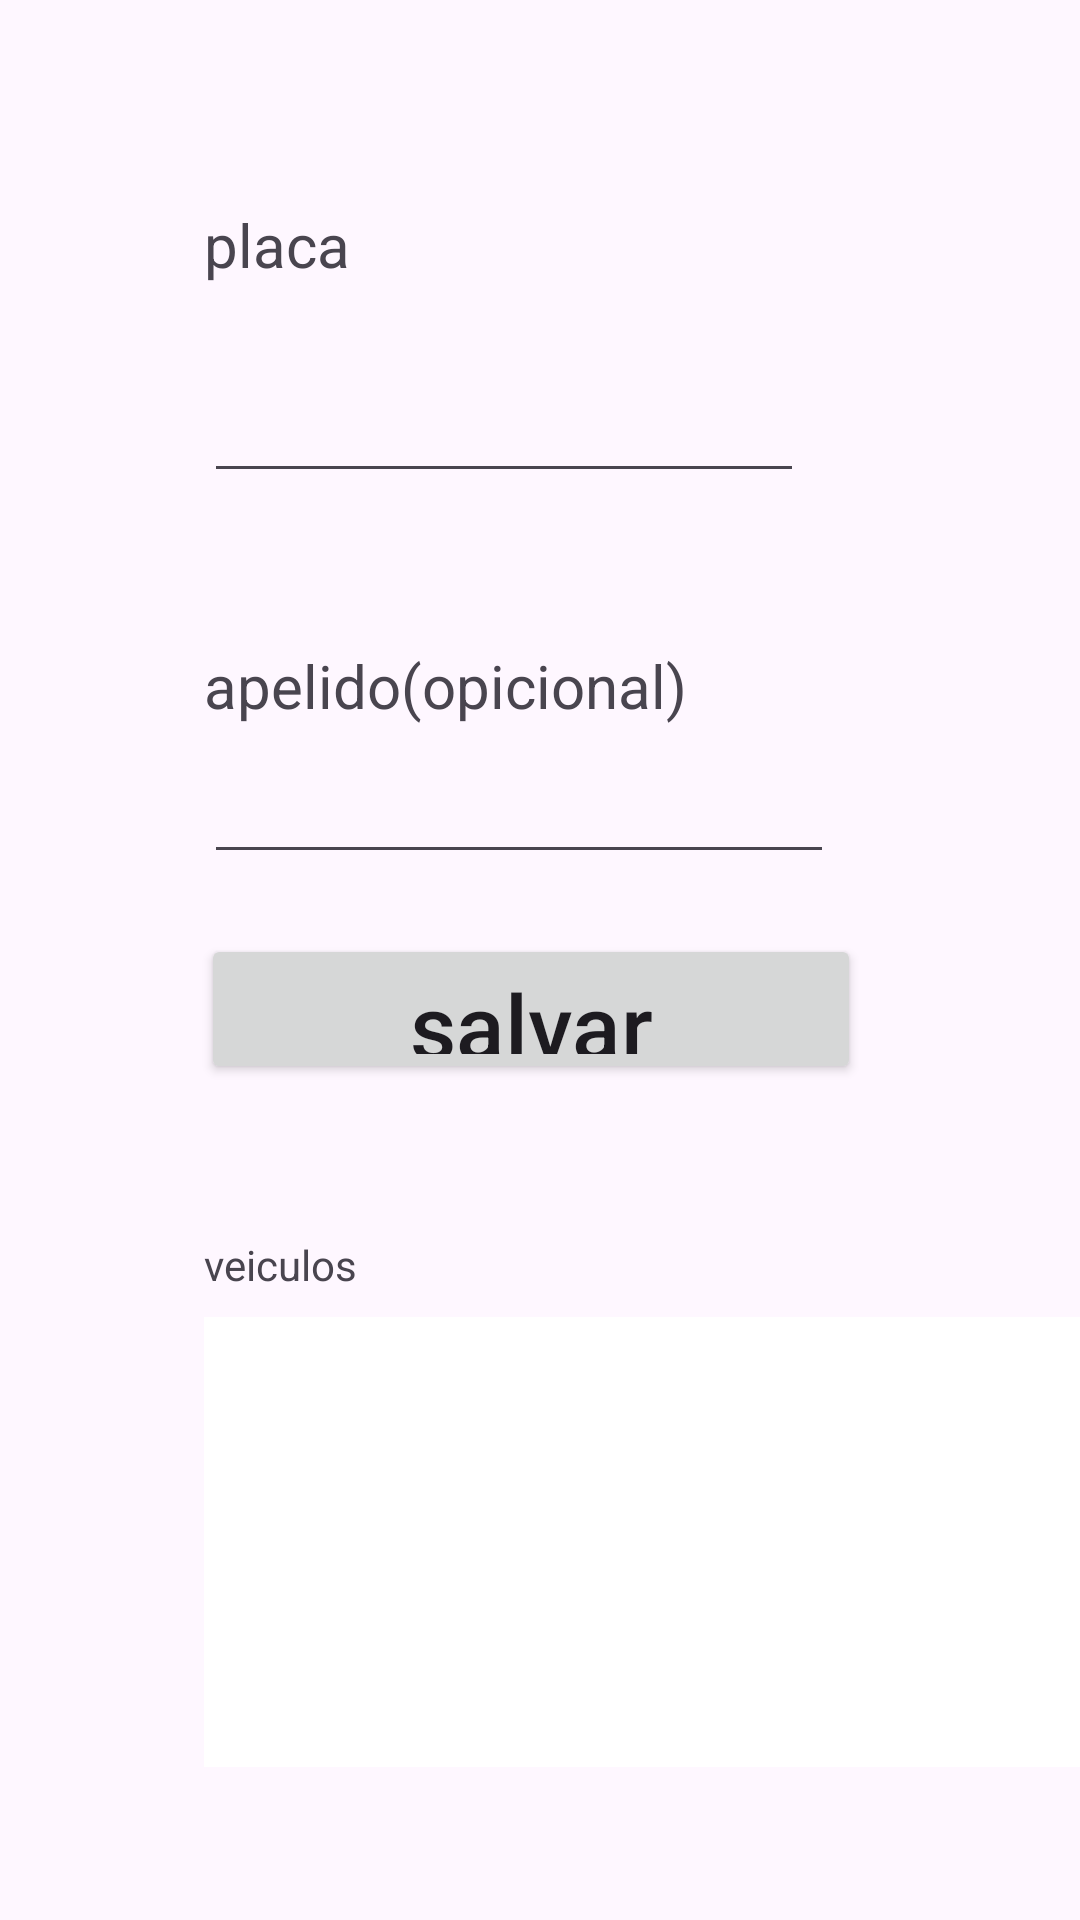

The Android layout XML behind this screen, and the referenced resources:
<!-- AndroidManifest.xml: application theme Theme.ClickParking -->
<!-- res/layout/fragment_adicionar.xml -->
<?xml version="1.0" encoding="utf-8"?>
<androidx.constraintlayout.widget.ConstraintLayout xmlns:android="http://schemas.android.com/apk/res/android"
    xmlns:app="http://schemas.android.com/apk/res-auto"
    xmlns:tools="http://schemas.android.com/tools"
    android:layout_width="match_parent"
    android:layout_height="match_parent"
    tools:context=".controller.adicionarFragment">

    <TextView
        android:id="@+id/textView7"
        android:layout_width="wrap_content"
        android:layout_height="wrap_content"
        android:layout_marginStart="68dp"
        android:layout_marginTop="68dp"
        android:text="placa"
        android:textSize="20dp"
        app:layout_constraintStart_toStartOf="parent"
        app:layout_constraintTop_toTopOf="parent" />

    <TextView
        android:id="@+id/textView8"
        android:layout_width="wrap_content"
        android:layout_height="wrap_content"
        android:layout_marginTop="120dp"
        android:text="apelido(opicional)"
        android:textSize="20dp"
        app:layout_constraintStart_toStartOf="@+id/textView7"
        app:layout_constraintTop_toBottomOf="@+id/textView7" />

    <androidx.appcompat.widget.AppCompatButton
        android:id="@+id/btnAdicionarcarro"
        style="@style/buttons"
        android:layout_width="220dp"
        android:layout_height="50dp"
        android:layout_marginTop="20dp"
        android:text="salvar"
        android:textAllCaps="false"
        android:textSize="30sp"
        app:layout_constraintEnd_toEndOf="parent"
        app:layout_constraintHorizontal_bias="0.478"
        app:layout_constraintStart_toStartOf="parent"
        app:layout_constraintTop_toBottomOf="@+id/edtApelido" />

    <EditText
        android:id="@+id/edtPlaca1"
        style="@style/text_style"
        android:layout_width="200dp"
        android:layout_height="wrap_content"
        android:layout_marginTop="28dp"
        android:ems="10"
        android:inputType="text"
        app:layout_constraintStart_toStartOf="@+id/textView7"
        app:layout_constraintTop_toBottomOf="@+id/textView7"

        />

    <EditText
        android:id="@+id/edtApelido"
        style="@style/text_style"
        android:layout_width="wrap_content"
        android:layout_height="wrap_content"
        android:layout_marginTop="8dp"
        android:ems="10"
        android:inputType="text"
        app:layout_constraintStart_toStartOf="@+id/textView8"
        app:layout_constraintTop_toBottomOf="@+id/textView8" />

    <TextView
        android:id="@+id/textView10"
        android:layout_width="wrap_content"
        android:layout_height="wrap_content"
        android:layout_marginStart="68dp"
        android:layout_marginTop="412dp"
        android:text="veiculos"
        app:layout_constraintStart_toStartOf="parent"
        app:layout_constraintTop_toTopOf="parent" />

    <ListView
        android:id="@+id/listveiculo"
        android:layout_width="306dp"
        android:layout_height="150dp"
        android:layout_marginTop="8dp"
        android:background="@color/white"
        app:layout_constraintStart_toStartOf="@+id/textView10"
        app:layout_constraintTop_toBottomOf="@+id/textView10" />
</androidx.constraintlayout.widget.ConstraintLayout>
<!-- resources referenced by this layout -->
<resources>
  <style name="Theme.ClickParking" parent="Base.Theme.ClickParking" />
  <style name="Base.Theme.ClickParking" parent="Theme.Material3.DayNight.NoActionBar">
          
          
      </style>
  <!-- not gathered from this repository: default colours our renderer supplied (Android Studio template values) -->
  <color name="white">#FFFFFFFF</color>
</resources>
